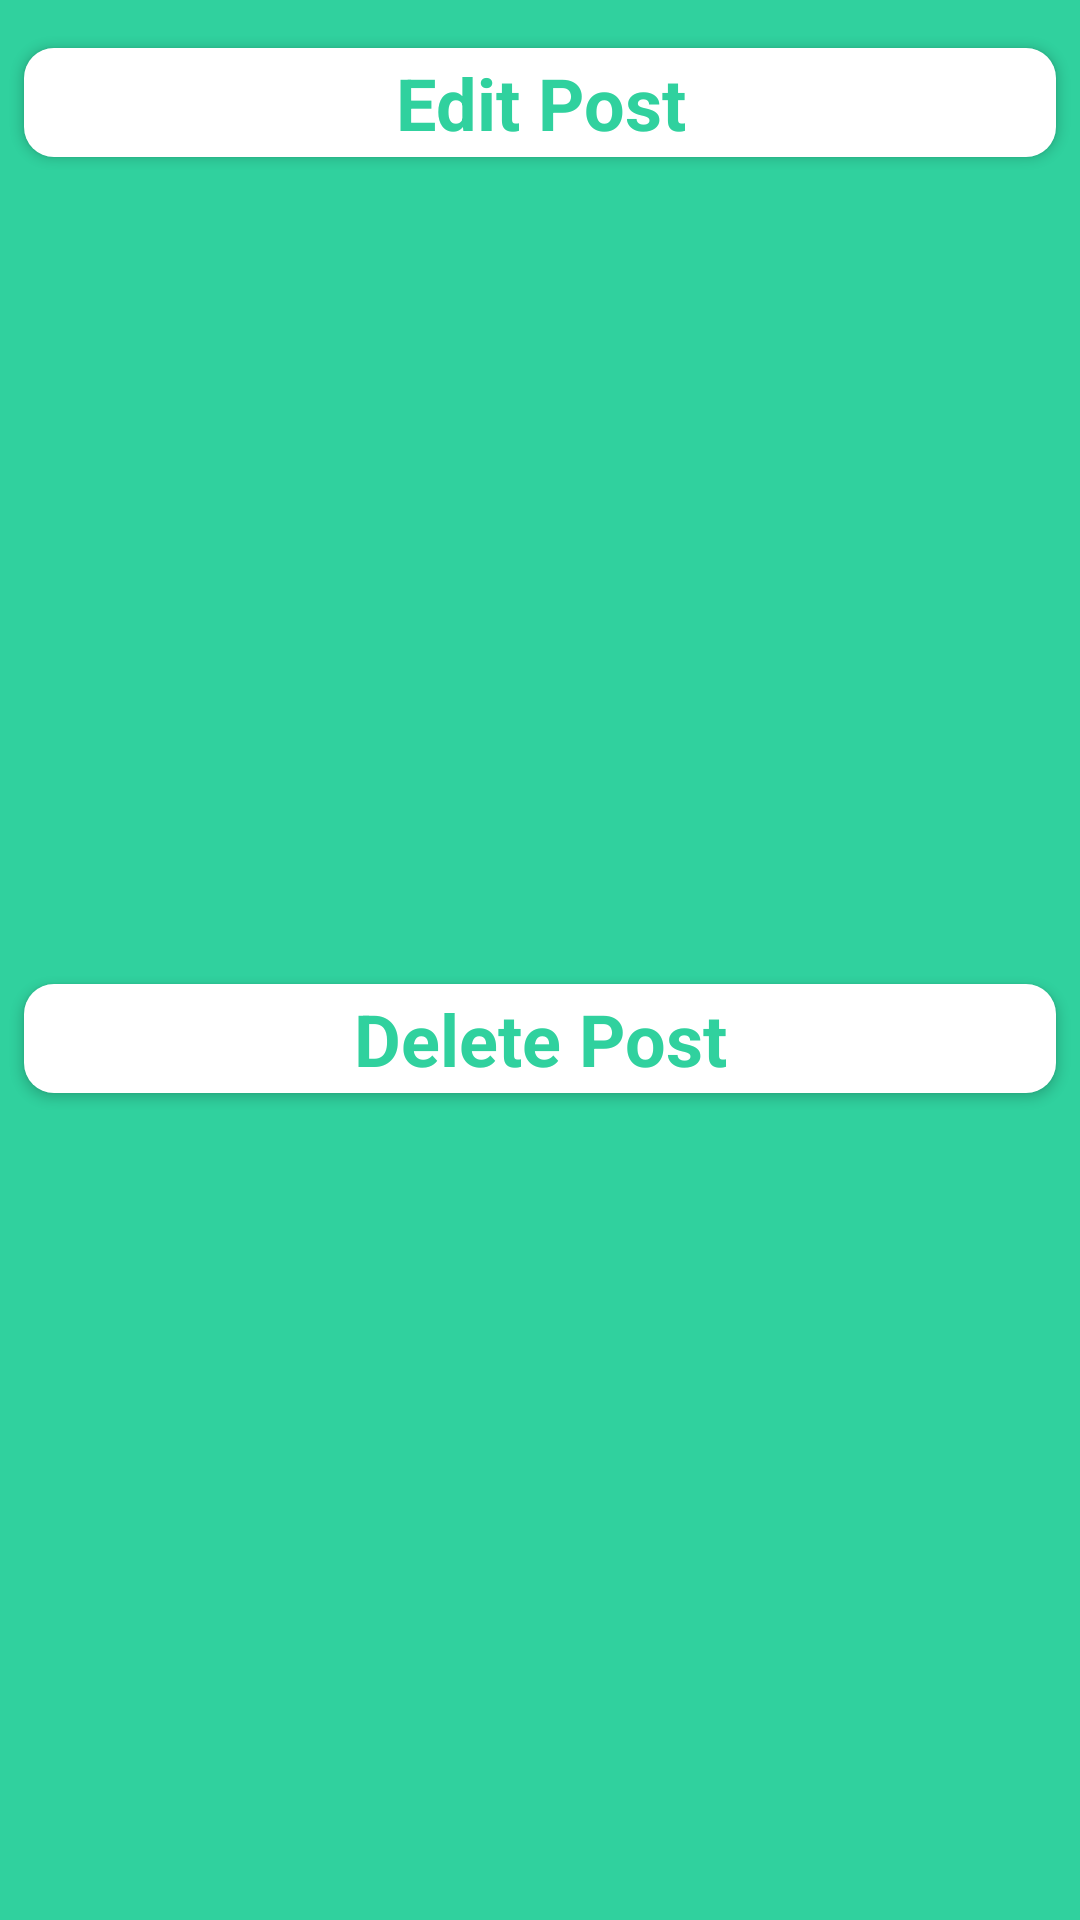

The Android layout XML behind this screen, and the referenced resources:
<!-- AndroidManifest.xml: application theme AppTheme -->
<!-- res/layout/owner_menu_layout_post.xml -->
<?xml version="1.0" encoding="utf-8"?>
<androidx.constraintlayout.widget.ConstraintLayout xmlns:android="http://schemas.android.com/apk/res/android"
    xmlns:app="http://schemas.android.com/apk/res-auto"
    xmlns:tools="http://schemas.android.com/tools"
    android:layout_width="match_parent"
    android:layout_height="wrap_content"
    android:background="@drawable/menu_layout_design">

    <TextView
        android:id="@+id/editCommentTV"
        android:layout_width="0dp"
        android:layout_height="wrap_content"
        android:layout_marginStart="8dp"
        android:layout_marginTop="16dp"
        android:layout_marginEnd="8dp"
        android:background="@drawable/create_new_post_layout_design"
        android:clickable="true"
        android:elevation="2dp"
        android:padding="2dp"
        android:tag="edit"
        android:text="Edit Post"
        android:textAlignment="center"
        android:textColor="@color/colorAccent"
        android:textSize="24sp"
        android:textStyle="bold"
        app:layout_constraintEnd_toEndOf="parent"
        app:layout_constraintHorizontal_bias="0.5"
        app:layout_constraintStart_toStartOf="parent"
        app:layout_constraintTop_toTopOf="parent" />

    <TextView
        android:id="@+id/deleteCommentTV"
        android:layout_width="0dp"
        android:layout_height="wrap_content"
        android:layout_marginStart="8dp"
        android:layout_marginTop="16dp"
        android:layout_marginEnd="8dp"
        android:layout_marginBottom="16dp"
        android:background="@drawable/create_new_post_layout_design"
        android:clickable="true"
        android:elevation="2dp"
        android:padding="2dp"
        android:tag="delete"
        android:text="Delete Post"
        android:textAlignment="center"
        android:textColor="@color/colorAccent"
        android:textSize="24sp"
        android:textStyle="bold"
        app:layout_constraintBottom_toBottomOf="parent"
        app:layout_constraintEnd_toEndOf="parent"
        app:layout_constraintHorizontal_bias="0.5"
        app:layout_constraintStart_toStartOf="parent"
        app:layout_constraintTop_toBottomOf="@id/editCommentTV" />

</androidx.constraintlayout.widget.ConstraintLayout>
<!-- resources referenced by this layout -->
<resources>
  <color name="colorAccent">#30d19e</color>
  <!-- drawable create_new_post_layout_design (drawable) -->
  <?xml version="1.0" encoding="utf-8"?>
  <shape xmlns:android="http://schemas.android.com/apk/res/android" android:shape="rectangle">
  
      <solid
          android:color="@android:color/white" />
  
      <corners
          android:radius="10dp" />
  
  </shape>
  <!-- drawable menu_layout_design (drawable) -->
  <?xml version="1.0" encoding="utf-8"?>
  <shape xmlns:android="http://schemas.android.com/apk/res/android" android:shape="rectangle">
  
      <solid
          android:color="@color/colorAccent" />
  
      
  
  </shape>
  <style name="AppTheme" parent="Theme.AppCompat.Light.NoActionBar">
          
          <item name="colorPrimary">@color/colorPrimary</item>
          <item name="colorPrimaryDark">@color/colorPrimaryDark</item>
          <item name="colorAccent">@color/colorAccent</item>
      </style>
  <color name="colorPrimary">#1786FB</color>
  <color name="colorPrimaryDark">#3700B3</color>
</resources>
